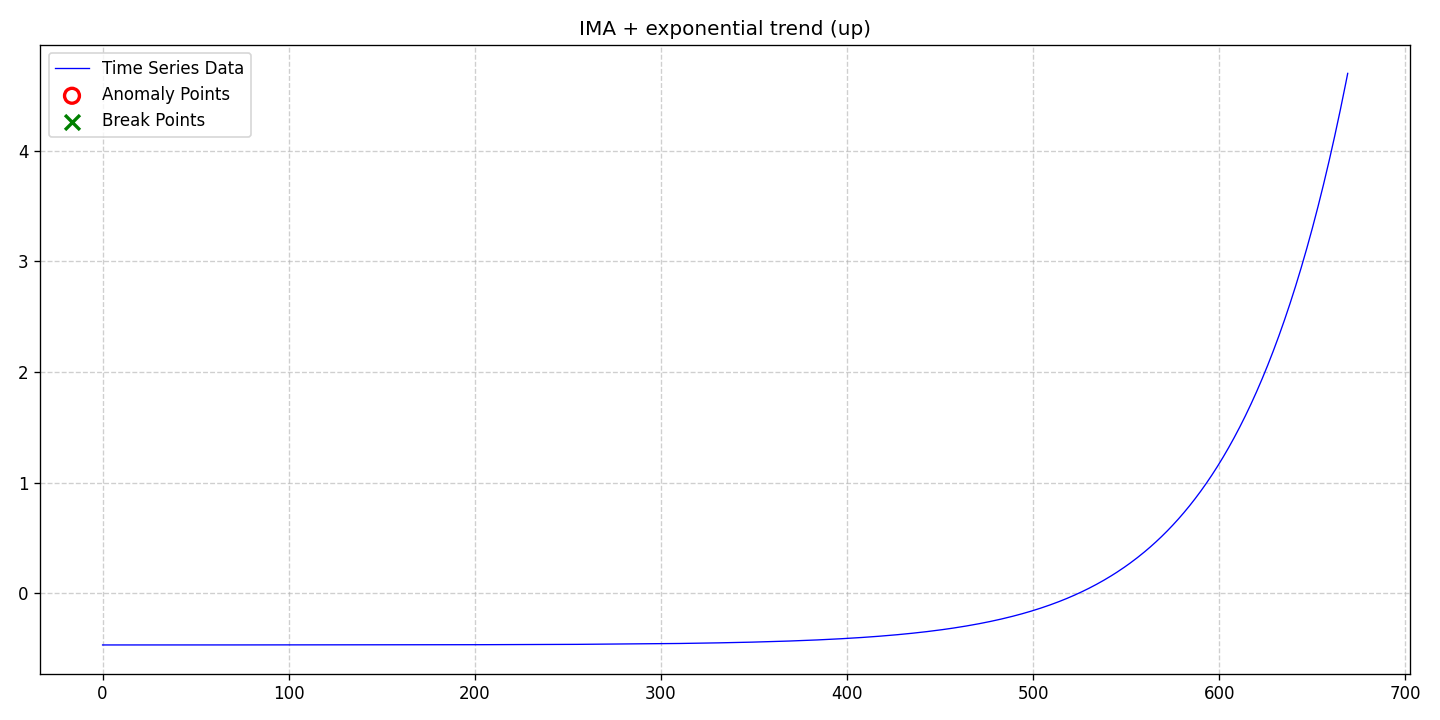

Data behind this chart, as committed beside it:
date, data, stationary, det_lin_up, det_lin_down, det_quad, det_cubic, det_exp, det_damped, stoc_trend, volatility, single_seas, multiple_seas, point_anom_single, point_anom_multi, collect_anom, context_anom, mean_shift, var_shift, trend_shift, point_anom_count, point_anom_location, point_anom_point, collect_anom_count
2020-01-01, -0.4679, 0, 0, 0, 0, 0, 1, 0, 1, 0, 0, 0, 0, 0, 0, 0, 0, 0, 0, 0, none, , 0
2020-01-02, -0.4679, 0, 0, 0, 0, 0, 1, 0, 1, 0, 0, 0, 0, 0, 0, 0, 0, 0, 0, 0, none, , 0
2020-01-03, -0.4679, 0, 0, 0, 0, 0, 1, 0, 1, 0, 0, 0, 0, 0, 0, 0, 0, 0, 0, 0, none, , 0
2020-01-04, -0.4679, 0, 0, 0, 0, 0, 1, 0, 1, 0, 0, 0, 0, 0, 0, 0, 0, 0, 0, 0, none, , 0
2020-01-05, -0.4679, 0, 0, 0, 0, 0, 1, 0, 1, 0, 0, 0, 0, 0, 0, 0, 0, 0, 0, 0, none, , 0
2020-01-06, -0.4679, 0, 0, 0, 0, 0, 1, 0, 1, 0, 0, 0, 0, 0, 0, 0, 0, 0, 0, 0, none, , 0
2020-01-07, -0.4679, 0, 0, 0, 0, 0, 1, 0, 1, 0, 0, 0, 0, 0, 0, 0, 0, 0, 0, 0, none, , 0
2020-01-08, -0.4679, 0, 0, 0, 0, 0, 1, 0, 1, 0, 0, 0, 0, 0, 0, 0, 0, 0, 0, 0, none, , 0
2020-01-09, -0.4679, 0, 0, 0, 0, 0, 1, 0, 1, 0, 0, 0, 0, 0, 0, 0, 0, 0, 0, 0, none, , 0
2020-01-10, -0.4679, 0, 0, 0, 0, 0, 1, 0, 1, 0, 0, 0, 0, 0, 0, 0, 0, 0, 0, 0, none, , 0
2020-01-11, -0.4679, 0, 0, 0, 0, 0, 1, 0, 1, 0, 0, 0, 0, 0, 0, 0, 0, 0, 0, 0, none, , 0
2020-01-12, -0.4679, 0, 0, 0, 0, 0, 1, 0, 1, 0, 0, 0, 0, 0, 0, 0, 0, 0, 0, 0, none, , 0
2020-01-13, -0.4679, 0, 0, 0, 0, 0, 1, 0, 1, 0, 0, 0, 0, 0, 0, 0, 0, 0, 0, 0, none, , 0
2020-01-14, -0.4679, 0, 0, 0, 0, 0, 1, 0, 1, 0, 0, 0, 0, 0, 0, 0, 0, 0, 0, 0, none, , 0
2020-01-15, -0.4679, 0, 0, 0, 0, 0, 1, 0, 1, 0, 0, 0, 0, 0, 0, 0, 0, 0, 0, 0, none, , 0
2020-01-16, -0.4679, 0, 0, 0, 0, 0, 1, 0, 1, 0, 0, 0, 0, 0, 0, 0, 0, 0, 0, 0, none, , 0
2020-01-17, -0.4678, 0, 0, 0, 0, 0, 1, 0, 1, 0, 0, 0, 0, 0, 0, 0, 0, 0, 0, 0, none, , 0
2020-01-18, -0.4678, 0, 0, 0, 0, 0, 1, 0, 1, 0, 0, 0, 0, 0, 0, 0, 0, 0, 0, 0, none, , 0
2020-01-19, -0.4679, 0, 0, 0, 0, 0, 1, 0, 1, 0, 0, 0, 0, 0, 0, 0, 0, 0, 0, 0, none, , 0
2020-01-20, -0.4679, 0, 0, 0, 0, 0, 1, 0, 1, 0, 0, 0, 0, 0, 0, 0, 0, 0, 0, 0, none, , 0
2020-01-21, -0.4679, 0, 0, 0, 0, 0, 1, 0, 1, 0, 0, 0, 0, 0, 0, 0, 0, 0, 0, 0, none, , 0
2020-01-22, -0.4678, 0, 0, 0, 0, 0, 1, 0, 1, 0, 0, 0, 0, 0, 0, 0, 0, 0, 0, 0, none, , 0
2020-01-23, -0.4679, 0, 0, 0, 0, 0, 1, 0, 1, 0, 0, 0, 0, 0, 0, 0, 0, 0, 0, 0, none, , 0
2020-01-24, -0.4678, 0, 0, 0, 0, 0, 1, 0, 1, 0, 0, 0, 0, 0, 0, 0, 0, 0, 0, 0, none, , 0
2020-01-25, -0.4678, 0, 0, 0, 0, 0, 1, 0, 1, 0, 0, 0, 0, 0, 0, 0, 0, 0, 0, 0, none, , 0
2020-01-26, -0.4678, 0, 0, 0, 0, 0, 1, 0, 1, 0, 0, 0, 0, 0, 0, 0, 0, 0, 0, 0, none, , 0
2020-01-27, -0.4678, 0, 0, 0, 0, 0, 1, 0, 1, 0, 0, 0, 0, 0, 0, 0, 0, 0, 0, 0, none, , 0
2020-01-28, -0.4678, 0, 0, 0, 0, 0, 1, 0, 1, 0, 0, 0, 0, 0, 0, 0, 0, 0, 0, 0, none, , 0
2020-01-29, -0.4678, 0, 0, 0, 0, 0, 1, 0, 1, 0, 0, 0, 0, 0, 0, 0, 0, 0, 0, 0, none, , 0
2020-01-30, -0.4678, 0, 0, 0, 0, 0, 1, 0, 1, 0, 0, 0, 0, 0, 0, 0, 0, 0, 0, 0, none, , 0
2020-01-31, -0.4678, 0, 0, 0, 0, 0, 1, 0, 1, 0, 0, 0, 0, 0, 0, 0, 0, 0, 0, 0, none, , 0
2020-02-01, -0.4678, 0, 0, 0, 0, 0, 1, 0, 1, 0, 0, 0, 0, 0, 0, 0, 0, 0, 0, 0, none, , 0
2020-02-02, -0.4678, 0, 0, 0, 0, 0, 1, 0, 1, 0, 0, 0, 0, 0, 0, 0, 0, 0, 0, 0, none, , 0
2020-02-03, -0.4678, 0, 0, 0, 0, 0, 1, 0, 1, 0, 0, 0, 0, 0, 0, 0, 0, 0, 0, 0, none, , 0
2020-02-04, -0.4678, 0, 0, 0, 0, 0, 1, 0, 1, 0, 0, 0, 0, 0, 0, 0, 0, 0, 0, 0, none, , 0
2020-02-05, -0.4678, 0, 0, 0, 0, 0, 1, 0, 1, 0, 0, 0, 0, 0, 0, 0, 0, 0, 0, 0, none, , 0
2020-02-06, -0.4678, 0, 0, 0, 0, 0, 1, 0, 1, 0, 0, 0, 0, 0, 0, 0, 0, 0, 0, 0, none, , 0
2020-02-07, -0.4678, 0, 0, 0, 0, 0, 1, 0, 1, 0, 0, 0, 0, 0, 0, 0, 0, 0, 0, 0, none, , 0
2020-02-08, -0.4678, 0, 0, 0, 0, 0, 1, 0, 1, 0, 0, 0, 0, 0, 0, 0, 0, 0, 0, 0, none, , 0
2020-02-09, -0.4678, 0, 0, 0, 0, 0, 1, 0, 1, 0, 0, 0, 0, 0, 0, 0, 0, 0, 0, 0, none, , 0
2020-02-10, -0.4678, 0, 0, 0, 0, 0, 1, 0, 1, 0, 0, 0, 0, 0, 0, 0, 0, 0, 0, 0, none, , 0
2020-02-11, -0.4678, 0, 0, 0, 0, 0, 1, 0, 1, 0, 0, 0, 0, 0, 0, 0, 0, 0, 0, 0, none, , 0
2020-02-12, -0.4678, 0, 0, 0, 0, 0, 1, 0, 1, 0, 0, 0, 0, 0, 0, 0, 0, 0, 0, 0, none, , 0
2020-02-13, -0.4678, 0, 0, 0, 0, 0, 1, 0, 1, 0, 0, 0, 0, 0, 0, 0, 0, 0, 0, 0, none, , 0
2020-02-14, -0.4678, 0, 0, 0, 0, 0, 1, 0, 1, 0, 0, 0, 0, 0, 0, 0, 0, 0, 0, 0, none, , 0
2020-02-15, -0.4678, 0, 0, 0, 0, 0, 1, 0, 1, 0, 0, 0, 0, 0, 0, 0, 0, 0, 0, 0, none, , 0
2020-02-16, -0.4677, 0, 0, 0, 0, 0, 1, 0, 1, 0, 0, 0, 0, 0, 0, 0, 0, 0, 0, 0, none, , 0
2020-02-17, -0.4678, 0, 0, 0, 0, 0, 1, 0, 1, 0, 0, 0, 0, 0, 0, 0, 0, 0, 0, 0, none, , 0
2020-02-18, -0.4678, 0, 0, 0, 0, 0, 1, 0, 1, 0, 0, 0, 0, 0, 0, 0, 0, 0, 0, 0, none, , 0
2020-02-19, -0.4678, 0, 0, 0, 0, 0, 1, 0, 1, 0, 0, 0, 0, 0, 0, 0, 0, 0, 0, 0, none, , 0
2020-02-20, -0.4677, 0, 0, 0, 0, 0, 1, 0, 1, 0, 0, 0, 0, 0, 0, 0, 0, 0, 0, 0, none, , 0
2020-02-21, -0.4678, 0, 0, 0, 0, 0, 1, 0, 1, 0, 0, 0, 0, 0, 0, 0, 0, 0, 0, 0, none, , 0
2020-02-22, -0.4677, 0, 0, 0, 0, 0, 1, 0, 1, 0, 0, 0, 0, 0, 0, 0, 0, 0, 0, 0, none, , 0
2020-02-23, -0.4677, 0, 0, 0, 0, 0, 1, 0, 1, 0, 0, 0, 0, 0, 0, 0, 0, 0, 0, 0, none, , 0
2020-02-24, -0.4677, 0, 0, 0, 0, 0, 1, 0, 1, 0, 0, 0, 0, 0, 0, 0, 0, 0, 0, 0, none, , 0
2020-02-25, -0.4677, 0, 0, 0, 0, 0, 1, 0, 1, 0, 0, 0, 0, 0, 0, 0, 0, 0, 0, 0, none, , 0
2020-02-26, -0.4677, 0, 0, 0, 0, 0, 1, 0, 1, 0, 0, 0, 0, 0, 0, 0, 0, 0, 0, 0, none, , 0
2020-02-27, -0.4677, 0, 0, 0, 0, 0, 1, 0, 1, 0, 0, 0, 0, 0, 0, 0, 0, 0, 0, 0, none, , 0
2020-02-28, -0.4677, 0, 0, 0, 0, 0, 1, 0, 1, 0, 0, 0, 0, 0, 0, 0, 0, 0, 0, 0, none, , 0
2020-02-29, -0.4677, 0, 0, 0, 0, 0, 1, 0, 1, 0, 0, 0, 0, 0, 0, 0, 0, 0, 0, 0, none, , 0
... 610 more rows
